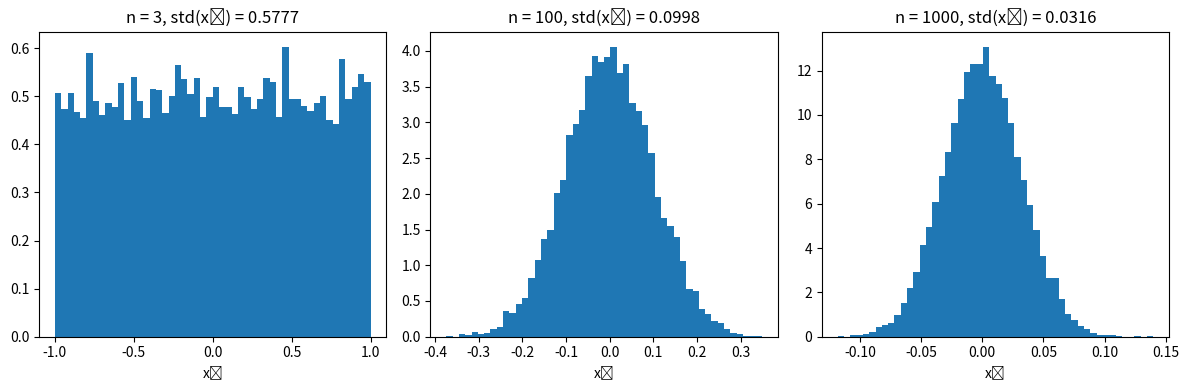

Write the Python code that produced this figure.
import numpy as np
import matplotlib.pyplot as plt

fig, axes = plt.subplots(1, 3, figsize=(12, 4))

for ax, n in zip(axes, [3, 100, 1000]):
    # n次元単位球面上の一様サンプル
    samples = np.random.randn(10000, n)
    samples = samples / np.linalg.norm(samples, axis=1, keepdims=True)
    
    x1 = samples[:, 0]  # 第1座標
    ax.hist(x1, bins=50, density=True)
    ax.set_title(f'n = {n}, std(x₁) = {np.std(x1):.4f}')
    ax.set_xlabel('x₁')

plt.tight_layout()
plt.show()
